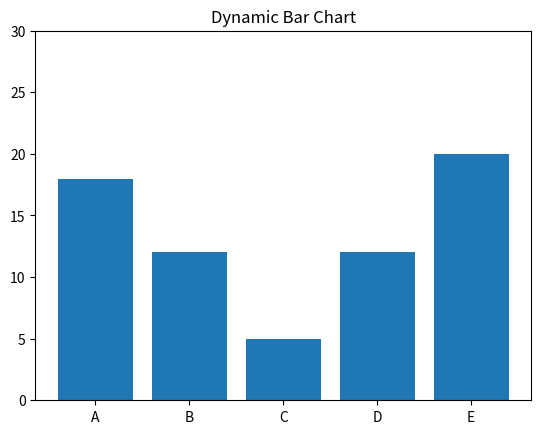

Write the Python code that produced this figure.
import matplotlib.pyplot as plt
import random
from matplotlib.animation import FuncAnimation

categories = ['A', 'B', 'C', 'D', 'E']

fig, ax = plt.subplots()

values = [random.randint(5, 20) for _ in categories]

bars = ax.bar(categories, values)

ax.set_ylim(0, 30)
ax.set_title("Dynamic Bar Chart")

def update(frame):
    new_values = [random.randint(5, 25) for _ in categories]

    for bar, val in zip(bars, new_values):
        bar.set_height(val)

ani = FuncAnimation(fig, update, interval=1000)

plt.show()
